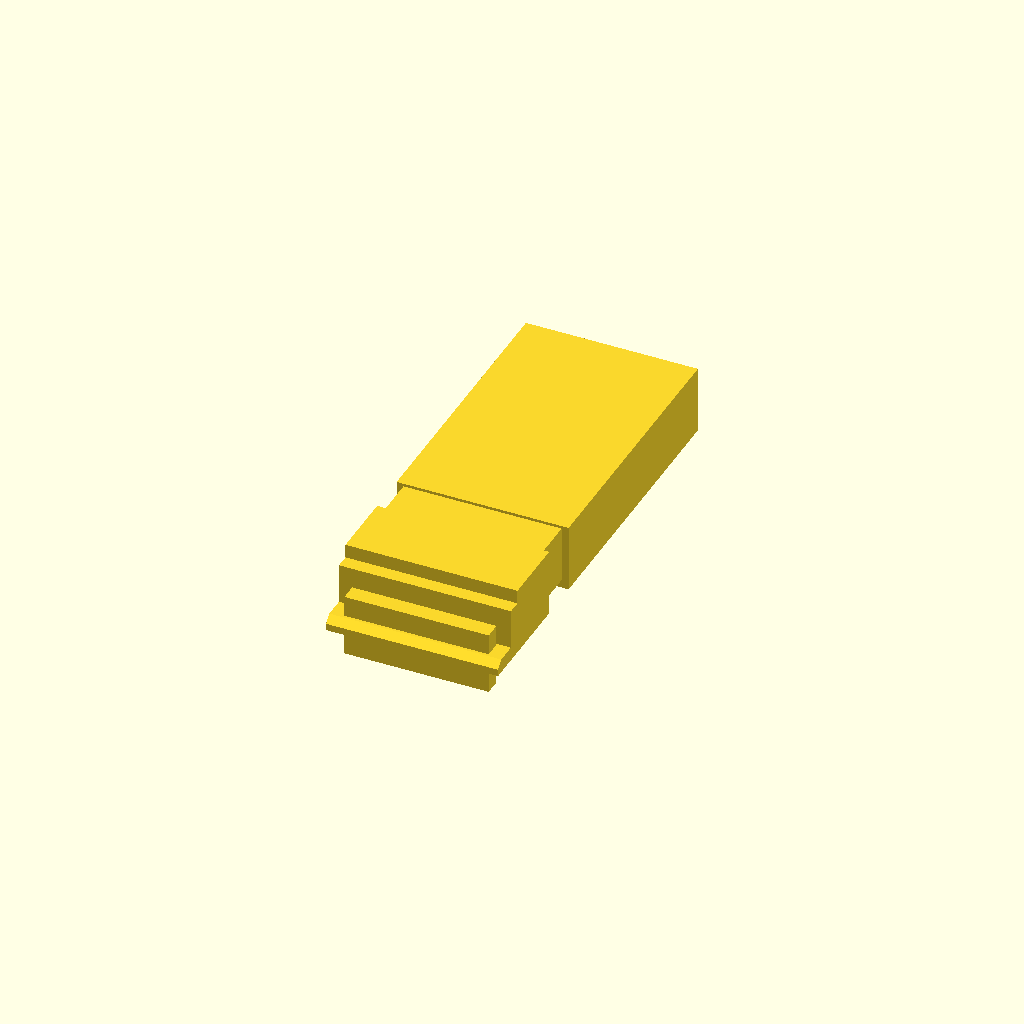
Cell 1: the model at its default parameters.
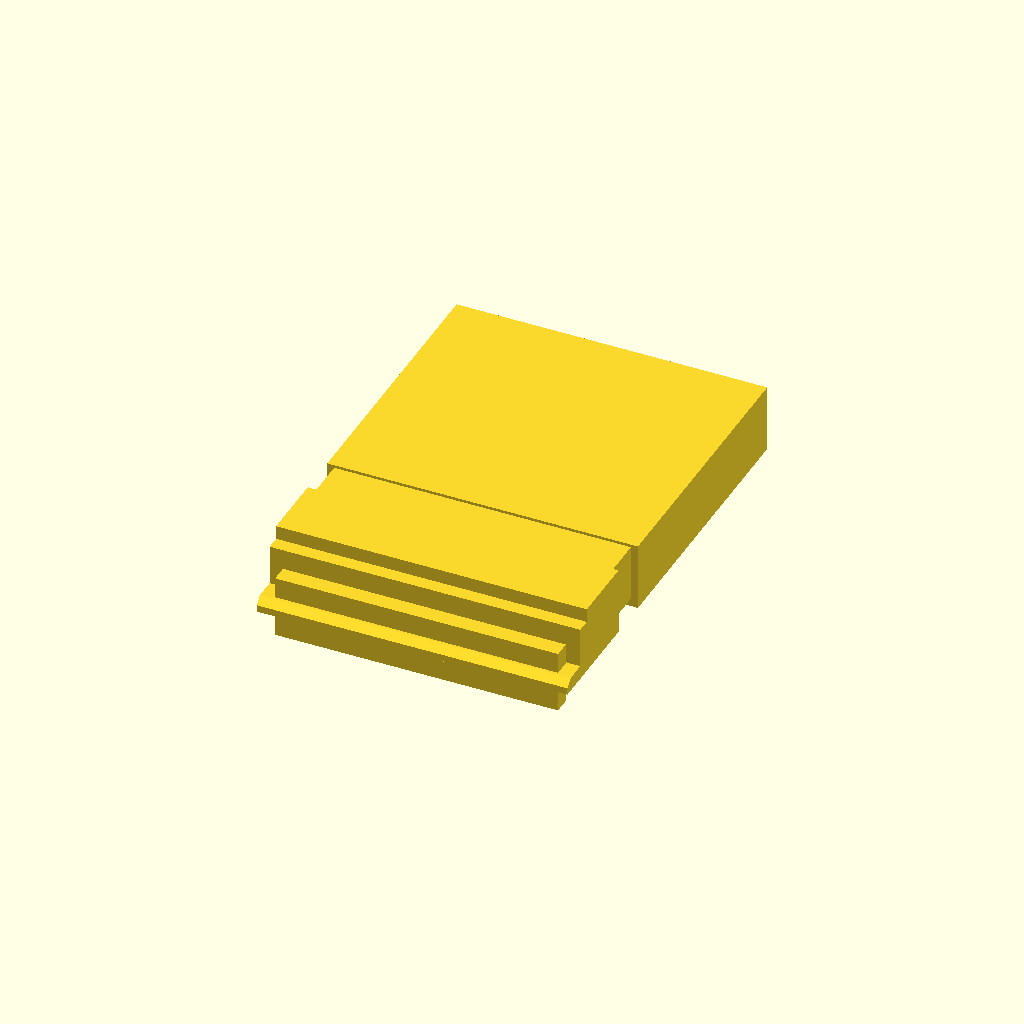
Cell 2: the same model with N = 8.
All cells are drawn from one camera (rotation 55°, 0°, 25°, orthographic, colour scheme Cornfield), so only the parameter changes between them.
The OpenSCAD source (PCB/PCBCase/models/22057045.scad):
N=4;
A=2.4+N*2.5;
rotate([0,0,180])
translate([-A/2,-2.94,-2.5])
{
	cube([A,4.9,4.9]);
	cube([A,5.9,3.9]);
	hull()
	{
		cube([A,7.4,1]);
		cube([A,7.9,0.5]);
	}
	translate([1,6,-2])cube([A-2,1.2,4.5]); // Assumes cropped pins
	// Plug
	translate([0.5,-20,0.6])cube([A-1,21,4.1]);
	translate([0,-23,0])cube([A,20,4.9]);
}
Parameter table extracted from the source (name, type, default, range or options):
N: number, default 4
